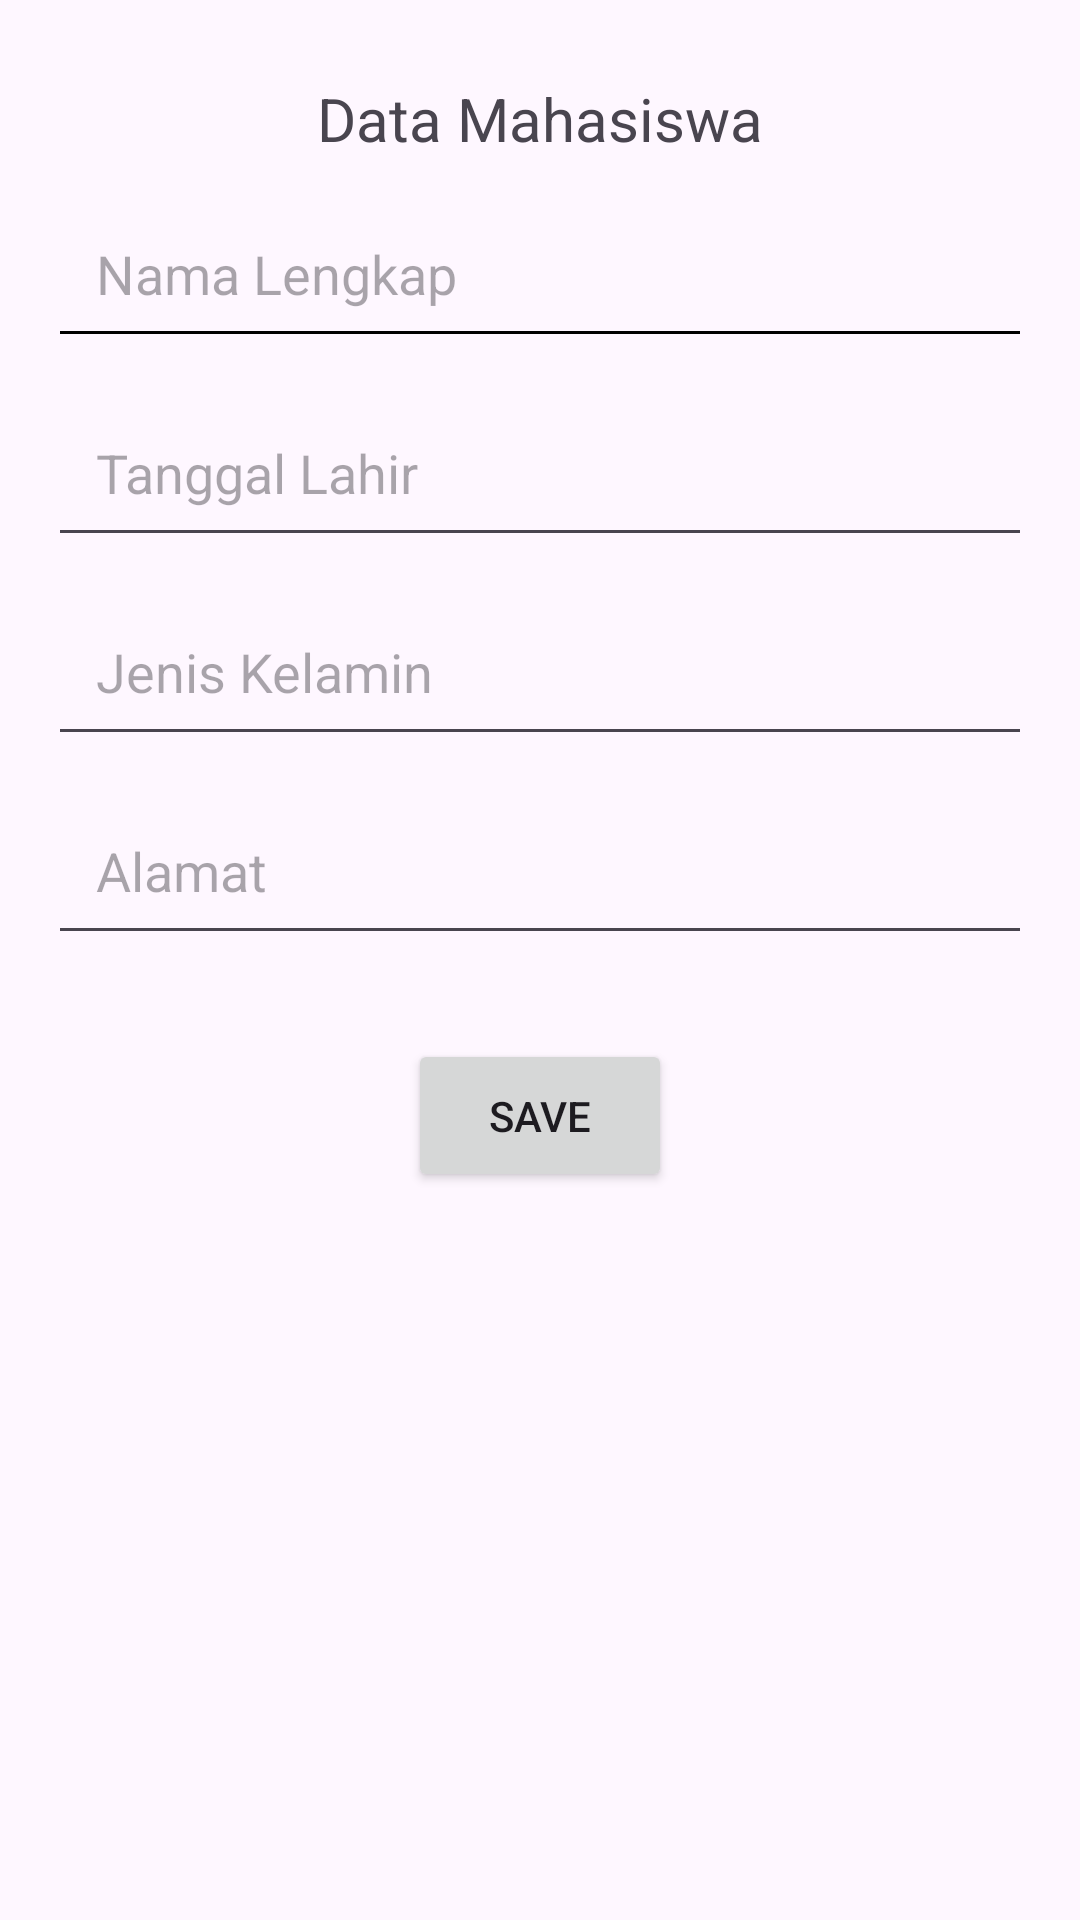

Write the Android layout XML for this screen, with the resource values it uses.
<!-- AndroidManifest.xml: application theme Theme.UjiKompetensiDTS -->
<!-- res/layout/activity_add_edit_note.xml -->
<?xml version="1.0" encoding="utf-8"?>
<RelativeLayout xmlns:android="http://schemas.android.com/apk/res/android"
    xmlns:tools="http://schemas.android.com/tools"
    android:layout_width="match_parent"

    android:layout_height="match_parent"
    android:padding="16dp"
    tools:context=".AddEditNote">

    <EditText
        android:id="@+id/etName"
        android:layout_width="match_parent"
        android:layout_height="wrap_content"
        android:layout_below="@id/judul_note"
        android:layout_marginTop="10dp"
        android:autofillHints="text"
        android:backgroundTint="#000000"
        android:hint="Nama Lengkap"
        android:inputType="text"
        android:padding="16dp"
        android:textSize="18sp"
        tools:ignore="VisualLintTextFieldSize" />

    <EditText
        android:id="@+id/etBornDate"
        android:layout_width="match_parent"
        android:layout_height="wrap_content"
        android:layout_below="@id/etName"
        android:layout_marginTop="10dp"
        android:autofillHints=""
        android:gravity="top"
        android:hint="Tanggal Lahir"
        android:inputType="textMultiLine"
        android:padding="16dp"
        android:textSize="18sp"
        android:focusable="false"
        android:clickable="true"
        tools:ignore="VisualLintTextFieldSize" />

    <EditText
        android:id="@+id/etGender"
        android:layout_width="match_parent"
        android:layout_height="wrap_content"
        android:layout_below="@id/etBornDate"
        android:layout_centerInParent="true"
        android:layout_marginTop="10dp"
        android:autofillHints=""
        android:clickable="true"
        android:gravity="top"
        android:hint="Jenis Kelamin"
        android:inputType="textMultiLine"
        android:padding="16dp"
        android:textSize="18sp" />

    <EditText
        android:id="@+id/etAddress"
        android:layout_width="match_parent"
        android:layout_height="wrap_content"
        android:layout_below="@id/etGender"
        android:layout_marginTop="10dp"
        android:autofillHints=""
        android:gravity="top"
        android:hint="Alamat"
        android:inputType="textMultiLine"
        android:padding="16dp"
        android:textSize="18sp"
        tools:ignore="VisualLintTextFieldSize" />

    <Button
        android:id="@+id/btnSave"
        android:layout_width="wrap_content"
        android:layout_height="wrap_content"
        android:layout_below="@id/etAddress"
        android:layout_centerHorizontal="true"
        android:layout_marginTop="28dp"
        android:padding="16dp"
        android:text="Save" />

    <TextView
        android:id="@+id/judul_note"
        android:layout_width="wrap_content"
        android:layout_height="wrap_content"
        android:layout_centerHorizontal="true"
        android:layout_marginTop="10dp"
        android:text="Data Mahasiswa"
        android:textSize="20sp" />

</RelativeLayout>
<!-- resources referenced by this layout -->
<resources>
  <style name="Theme.UjiKompetensiDTS" parent="Base.Theme.UjiKompetensiDTS" />
  <style name="Base.Theme.UjiKompetensiDTS" parent="Theme.Material3.DayNight.NoActionBar">
          
          
      </style>
</resources>
